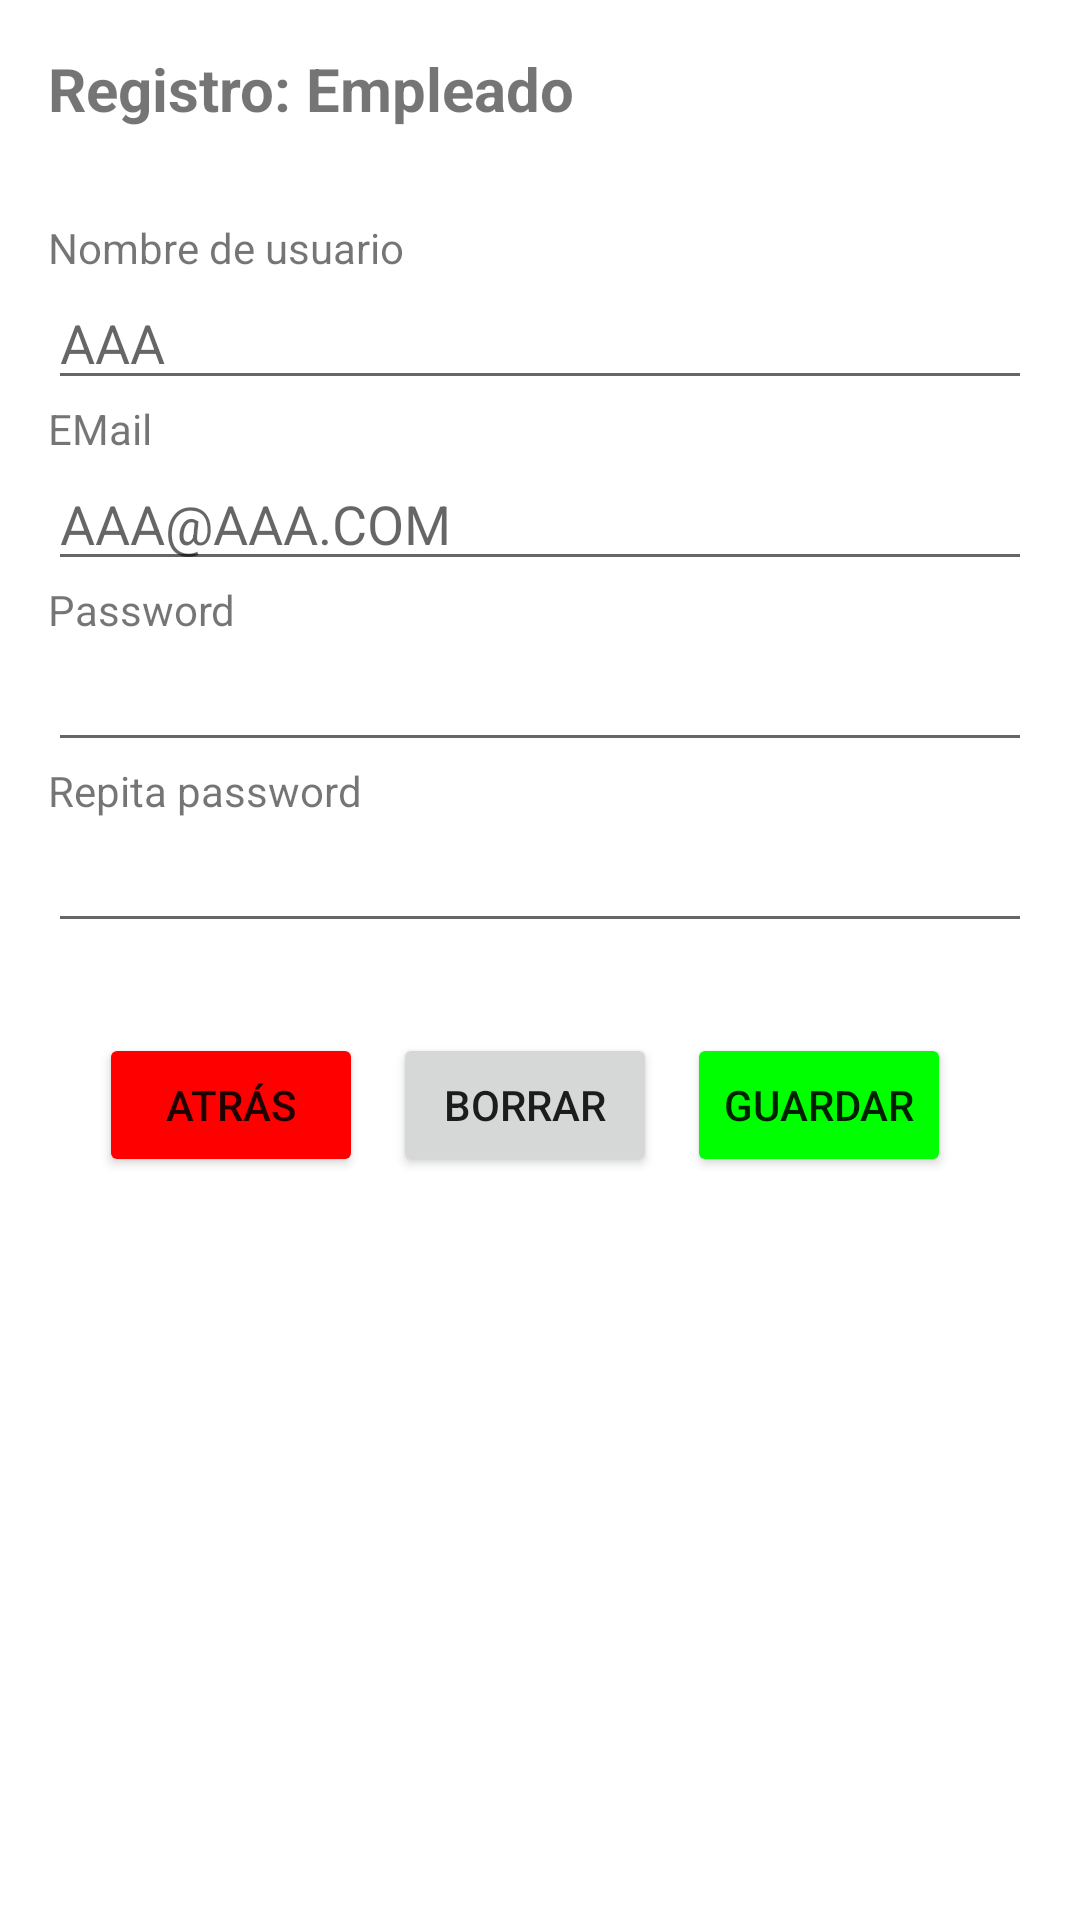

Produce the Android XML layout that renders to this screen, including the resource entries it uses.
<!-- AndroidManifest.xml: application theme Theme.ProyectoR -->
<!-- res/layout/activity_form_user.xml -->
<?xml version="1.0" encoding="utf-8"?>
<androidx.constraintlayout.widget.ConstraintLayout xmlns:android="http://schemas.android.com/apk/res/android"
    xmlns:app="http://schemas.android.com/apk/res-auto"
    xmlns:tools="http://schemas.android.com/tools"
    android:layout_width="match_parent"
    android:layout_height="match_parent"
    tools:context="com.example.Forms.FormUser">

    <ScrollView
        android:layout_width="match_parent"
        android:layout_height="match_parent">

        <LinearLayout
            android:layout_width="match_parent"
            android:layout_height="wrap_content"
            android:orientation="vertical"
            android:padding="16dp">

            <TextView
                android:id="@+id/textView3"
                android:layout_width="match_parent"
                android:layout_height="wrap_content"
                android:layout_marginBottom="30dp"
                android:focusable="false"
                android:text="Registro: Empleado"
                android:textSize="20sp"
                android:textStyle="bold" />

            <TextView
                android:id="@+id/tnomuser"
                android:layout_width="match_parent"
                android:layout_height="wrap_content"
                android:focusable="false"
                android:text="Nombre de usuario" />

            <EditText
                android:id="@+id/logNomuser"
                android:layout_width="match_parent"
                android:layout_height="wrap_content"
                android:hint="AAA"
                android:inputType="textPersonName" />

            <TextView
                android:id="@+id/temailuser"
                android:layout_width="match_parent"
                android:layout_height="wrap_content"
                android:text="EMail" />

            <EditText
                android:id="@+id/emailuser"
                android:layout_width="match_parent"
                android:layout_height="wrap_content"
                android:hint="AAA@AAA.COM"
                android:inputType="textPersonName" />

            <TextView
                android:id="@+id/tpassworduser"
                android:layout_width="match_parent"
                android:layout_height="wrap_content"
                android:focusable="false"
                android:text="Password" />

            <EditText
                android:id="@+id/logpassword"
                android:layout_width="match_parent"
                android:layout_height="wrap_content"
                android:inputType="textPassword" />

            <TextView
                android:id="@+id/tpassworduser2"
                android:layout_width="match_parent"
                android:layout_height="wrap_content"
                android:focusable="false"
                android:text="Repita password" />

            <EditText
                android:id="@+id/passworduser2"
                android:layout_width="match_parent"
                android:layout_height="wrap_content"
                android:inputType="textPassword"  />

            <LinearLayout
                android:layout_width="match_parent"
                android:layout_height="wrap_content"
                android:layout_marginTop="30dp"
                android:gravity="center"
                android:orientation="horizontal">

                <Button
                    android:id="@+id/BtnCancel"
                    android:layout_width="wrap_content"
                    android:layout_height="wrap_content"
                    android:layout_marginRight="10dp"
                    android:backgroundTint="#FF0000"
                    android:text="ATRÁS" />

                <Button
                    android:id="@+id/btn_borrarDep"
                    android:layout_width="wrap_content"
                    android:layout_height="wrap_content"
                    android:layout_marginRight="10dp"
                    android:text="BORRAR" />

                <Button
                    android:id="@+id/btnAcceder"
                    android:layout_width="wrap_content"
                    android:layout_height="wrap_content"
                    android:layout_marginRight="10dp"
                    android:backgroundTint="#00FF00"
                    android:text="GUARDAR" />

            </LinearLayout>

        </LinearLayout>
    </ScrollView>

</androidx.constraintlayout.widget.ConstraintLayout>
<!-- resources referenced by this layout -->
<resources>
  <style name="Theme.ProyectoR" parent="Theme.MaterialComponents.DayNight.DarkActionBar">
          
          <item name="colorPrimary">@color/purple_500</item>
          <item name="colorPrimaryVariant">@color/purple_700</item>
          <item name="colorOnPrimary">@color/white</item>
          
          <item name="colorSecondary">@color/teal_200</item>
          <item name="colorSecondaryVariant">@color/teal_700</item>
          <item name="colorOnSecondary">@color/black</item>
          
          <item name="android:statusBarColor">?attr/colorPrimaryVariant</item>
          
      </style>
  <color name="purple_500">#FF6200EE</color>
  <color name="purple_700">#FF3700B3</color>
  <color name="white">#FFFFFFFF</color>
  <color name="teal_200">#FF03DAC5</color>
  <color name="teal_700">#FF018786</color>
  <color name="black">#FF000000</color>
</resources>
